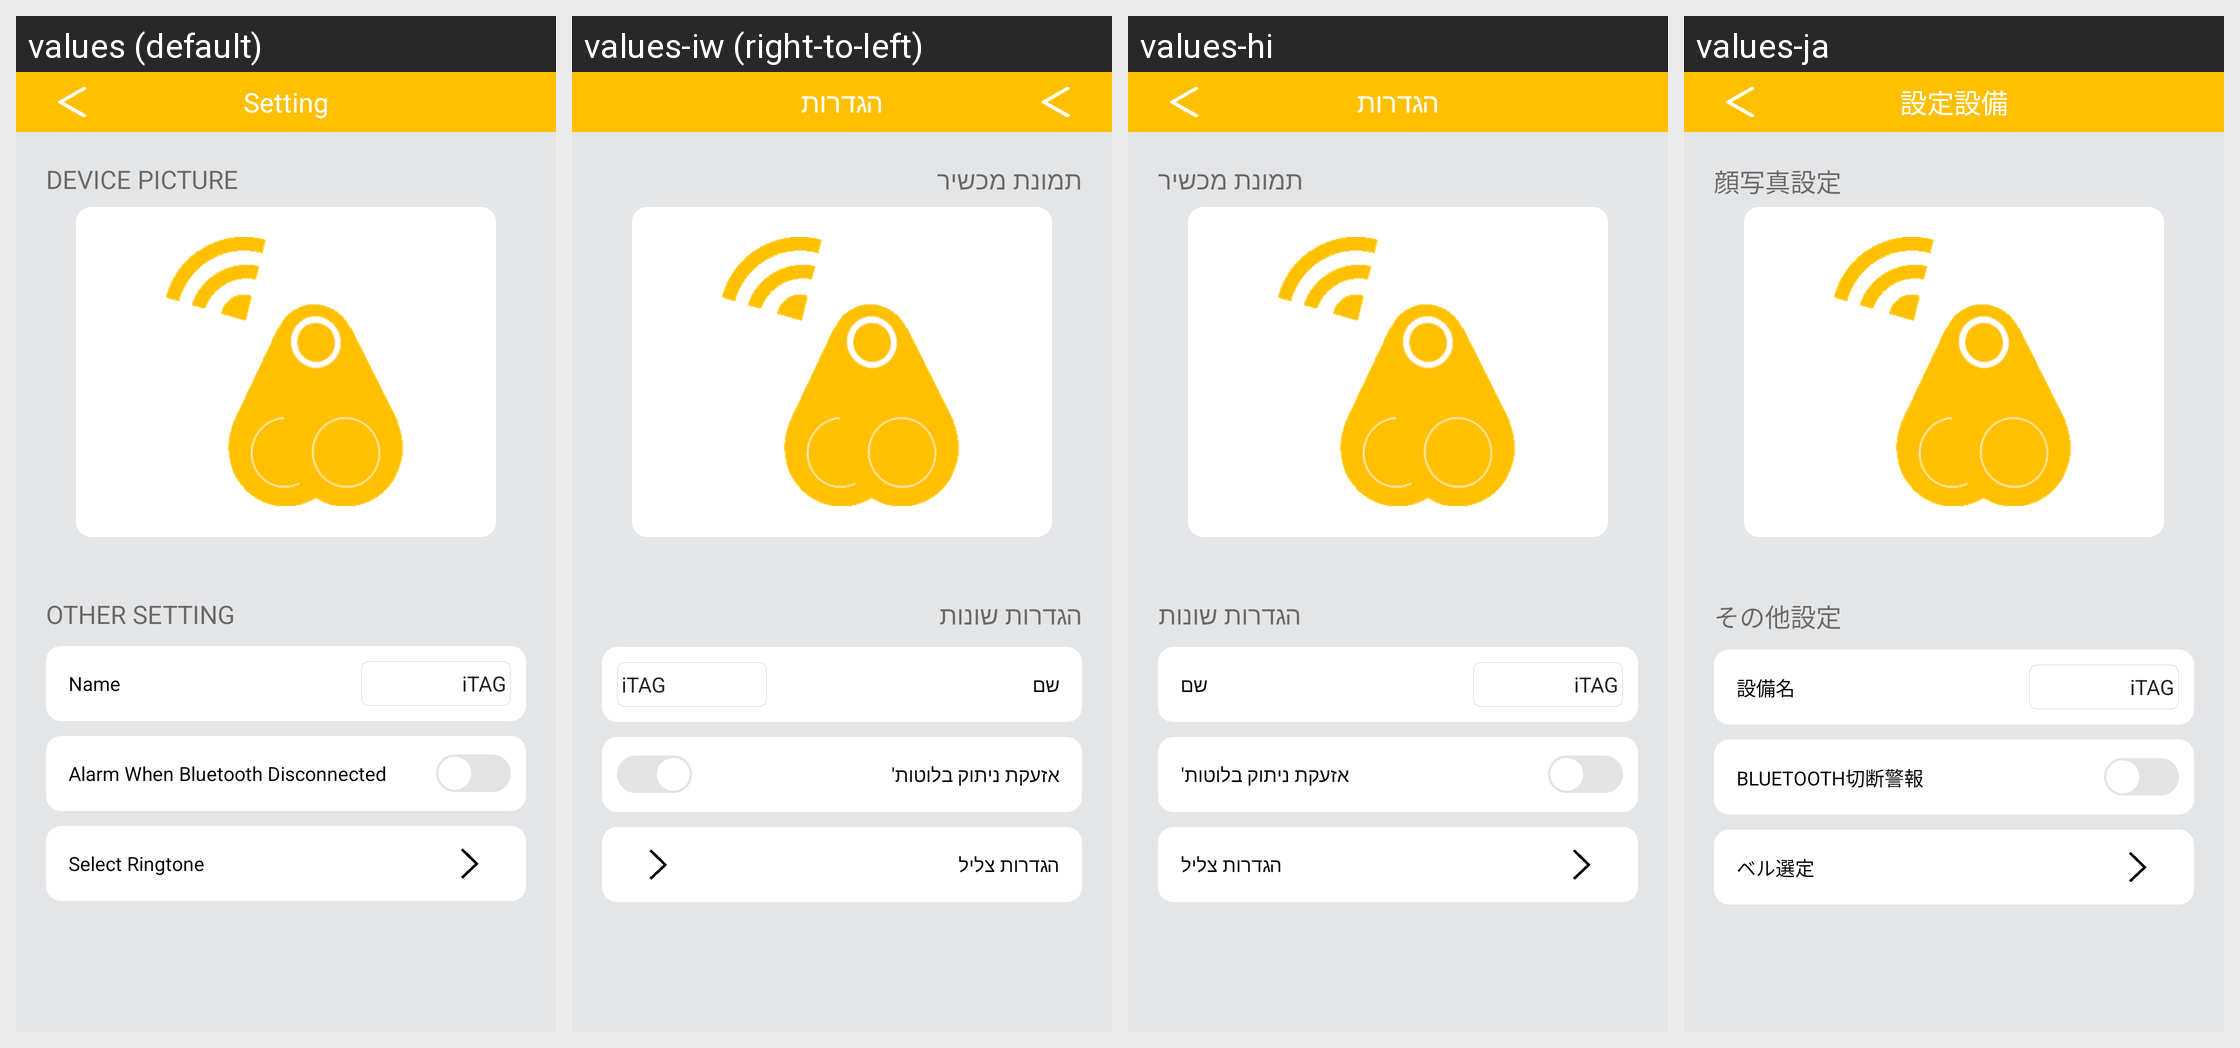

Here is an Android app screen in its default locale and in the app's own translations. Write out the translated-string differences for the strings that appear on this screen.
Android screen res/layout/activity_ble_setting.xml rendered under 4 locales, left to right: values (default), values-iw (right-to-left), values-hi, values-ja. Device: Nexus 5 (rendered at 1080×1920; each locale shown at half size, 540×960, under a caption strip naming it); theme AppTheme.NoActionBar.
Other locales in the repository, not shown: values-ar-rEG, values-as, values-de, values-en, values-es, values-fr, values-it, values-ko, values-ne, values-pt-rPT, values-zh-rCN, values-zh-rHK.
Strings drawn on this screen, with the default value and each locale's value (text and hints the layout hard-codes, and strings that could not be matched under every locale, appear in the picture but are not listed):

device_setting
  values: Setting
  values-iw: הגדרות
  values-hi: הגדרות
  values-ja: 設定設備

head_setting
  values: DEVICE PICTURE
  values-iw: תמונת מכשיר
  values-hi: תמונת מכשיר
  values-ja: 顔写真設定

other_setting
  values: OTHER SETTING
  values-iw: הגדרות שונות
  values-hi: הגדרות שונות
  values-ja: その他設定

name_setting
  values: Name
  values-iw: שם
  values-hi: שם
  values-ja: 設備名

disconn_is_alram
  values: Alarm When Bluetooth Disconnected
  values-iw: אזעקת ניתוק בלוטות'
  values-hi: אזעקת ניתוק בלוטות'
  values-ja: BLUETOOTH切断警報

ring_setting
  values: Select Ringtone
  values-iw: הגדרות צליל
  values-hi: הגדרות צליל
  values-ja: ベル選定
